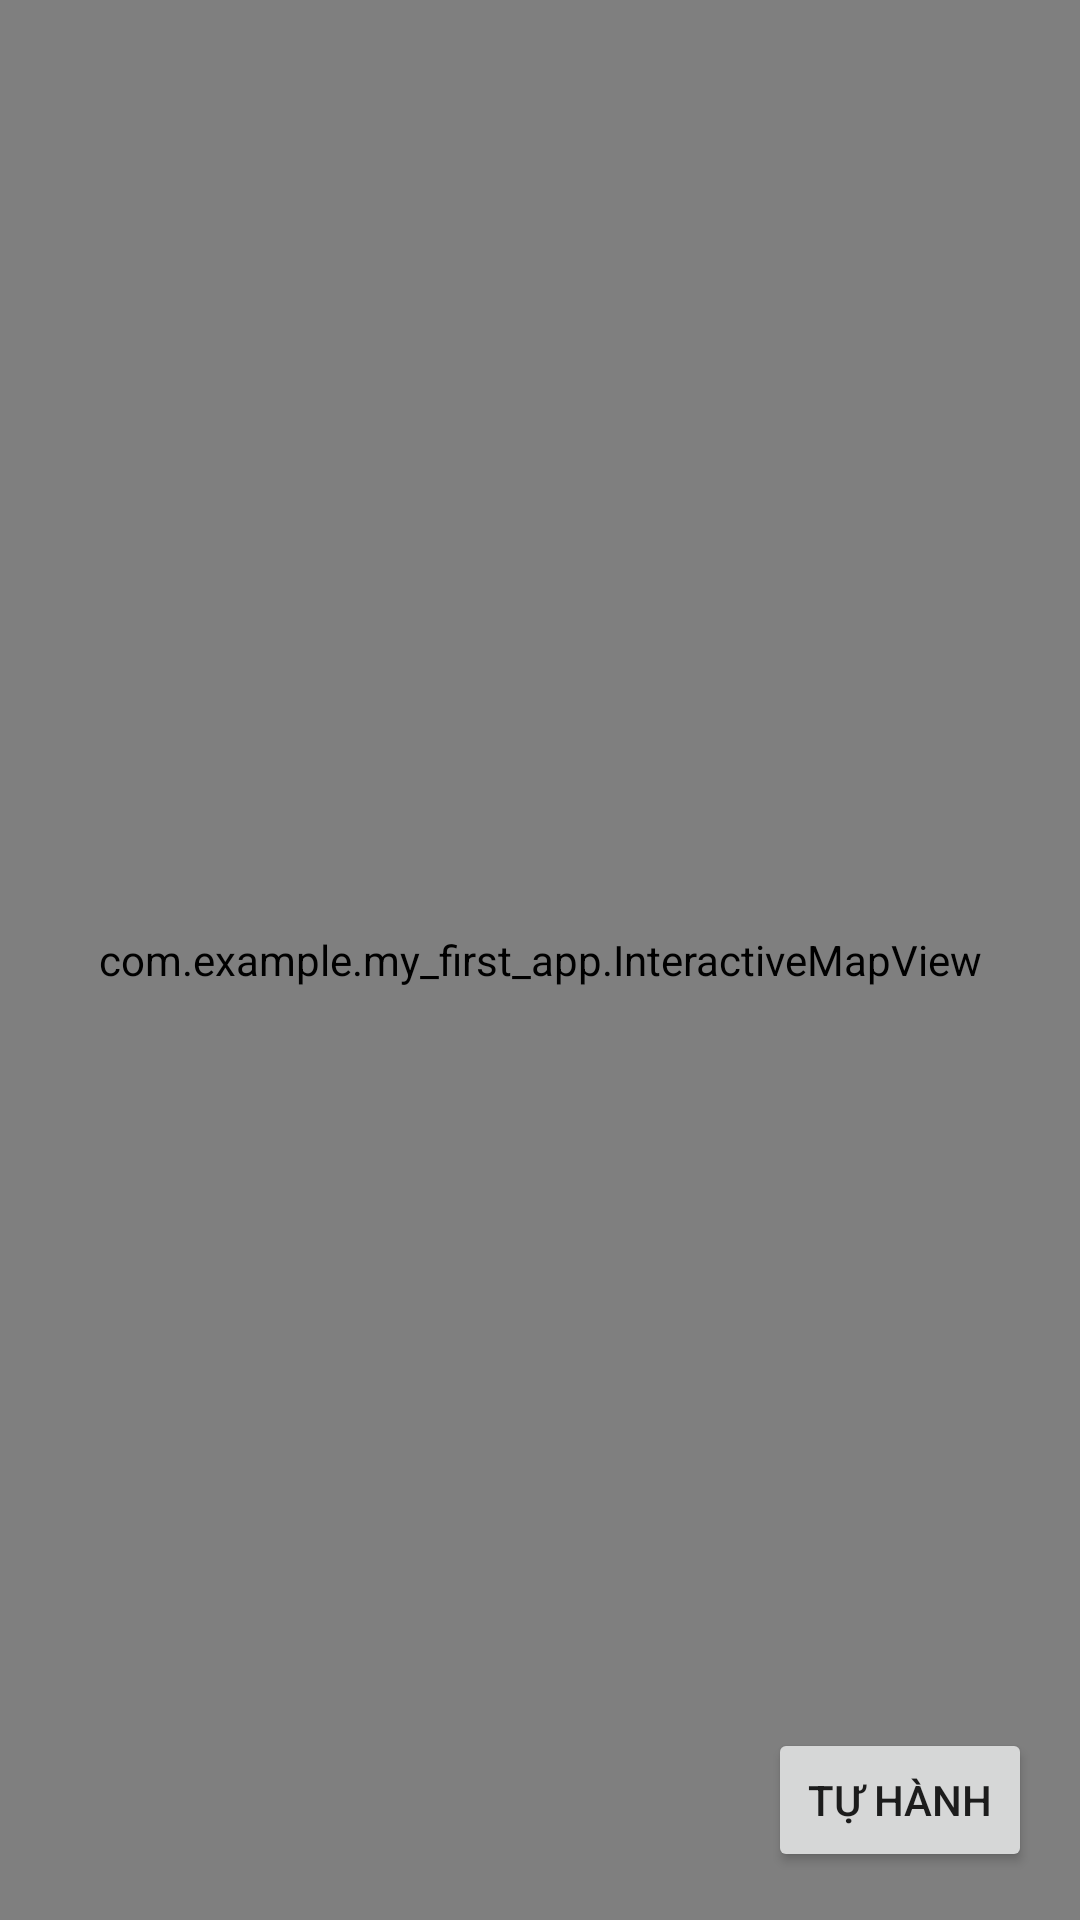

Produce the Android XML layout that renders to this screen, including the resource entries it uses.
<!-- AndroidManifest.xml: application theme Theme.My_first_app -->
<!-- res/layout/fragment_auto.xml -->
<?xml version="1.0" encoding="utf-8"?>
<androidx.constraintlayout.widget.ConstraintLayout
    xmlns:android="http://schemas.android.com/apk/res/android"
    xmlns:app="http://schemas.android.com/apk/res-auto"
    android:id="@+id/rootLayout"
    android:layout_width="match_parent"
    android:layout_height="match_parent">

    <com.example.my_first_app.InteractiveMapView
        android:id="@+id/interactiveMapView"
        android:layout_width="0dp"
        android:layout_height="0dp"
        app:layout_constraintTop_toTopOf="parent"
        app:layout_constraintBottom_toBottomOf="parent"
        app:layout_constraintStart_toStartOf="parent"
        app:layout_constraintEnd_toEndOf="parent" />

    
    <Button
        android:id="@+id/btnToggleMode"
        android:layout_width="wrap_content"
        android:layout_height="wrap_content"
        android:text="Tự hành"
        android:layout_margin="16dp"
        app:layout_constraintBottom_toBottomOf="parent"
        app:layout_constraintEnd_toEndOf="parent" />
</androidx.constraintlayout.widget.ConstraintLayout>
<!-- resources referenced by this layout -->
<resources>
  <style name="Theme.My_first_app" parent="Theme.MaterialComponents.DayNight.DarkActionBar">
          
          <item name="colorPrimary">@color/mint_accent</item>
          <item name="colorPrimaryVariant">@color/mint_border</item>
          <item name="colorOnPrimary">@color/black</item>
          
          <item name="colorSecondary">@color/mint_border</item>
          <item name="colorSecondaryVariant">@color/mint_accent</item>
          <item name="colorOnSecondary">@color/black</item>
          
          <item name="android:statusBarColor">@color/dark_background</item>
          
      </style>
  <color name="mint_accent">#07F8B5</color>
  <color name="mint_border">#03DABB</color>
  <color name="black">#FF000000</color>
  <color name="dark_background">#0C1615</color>
</resources>
